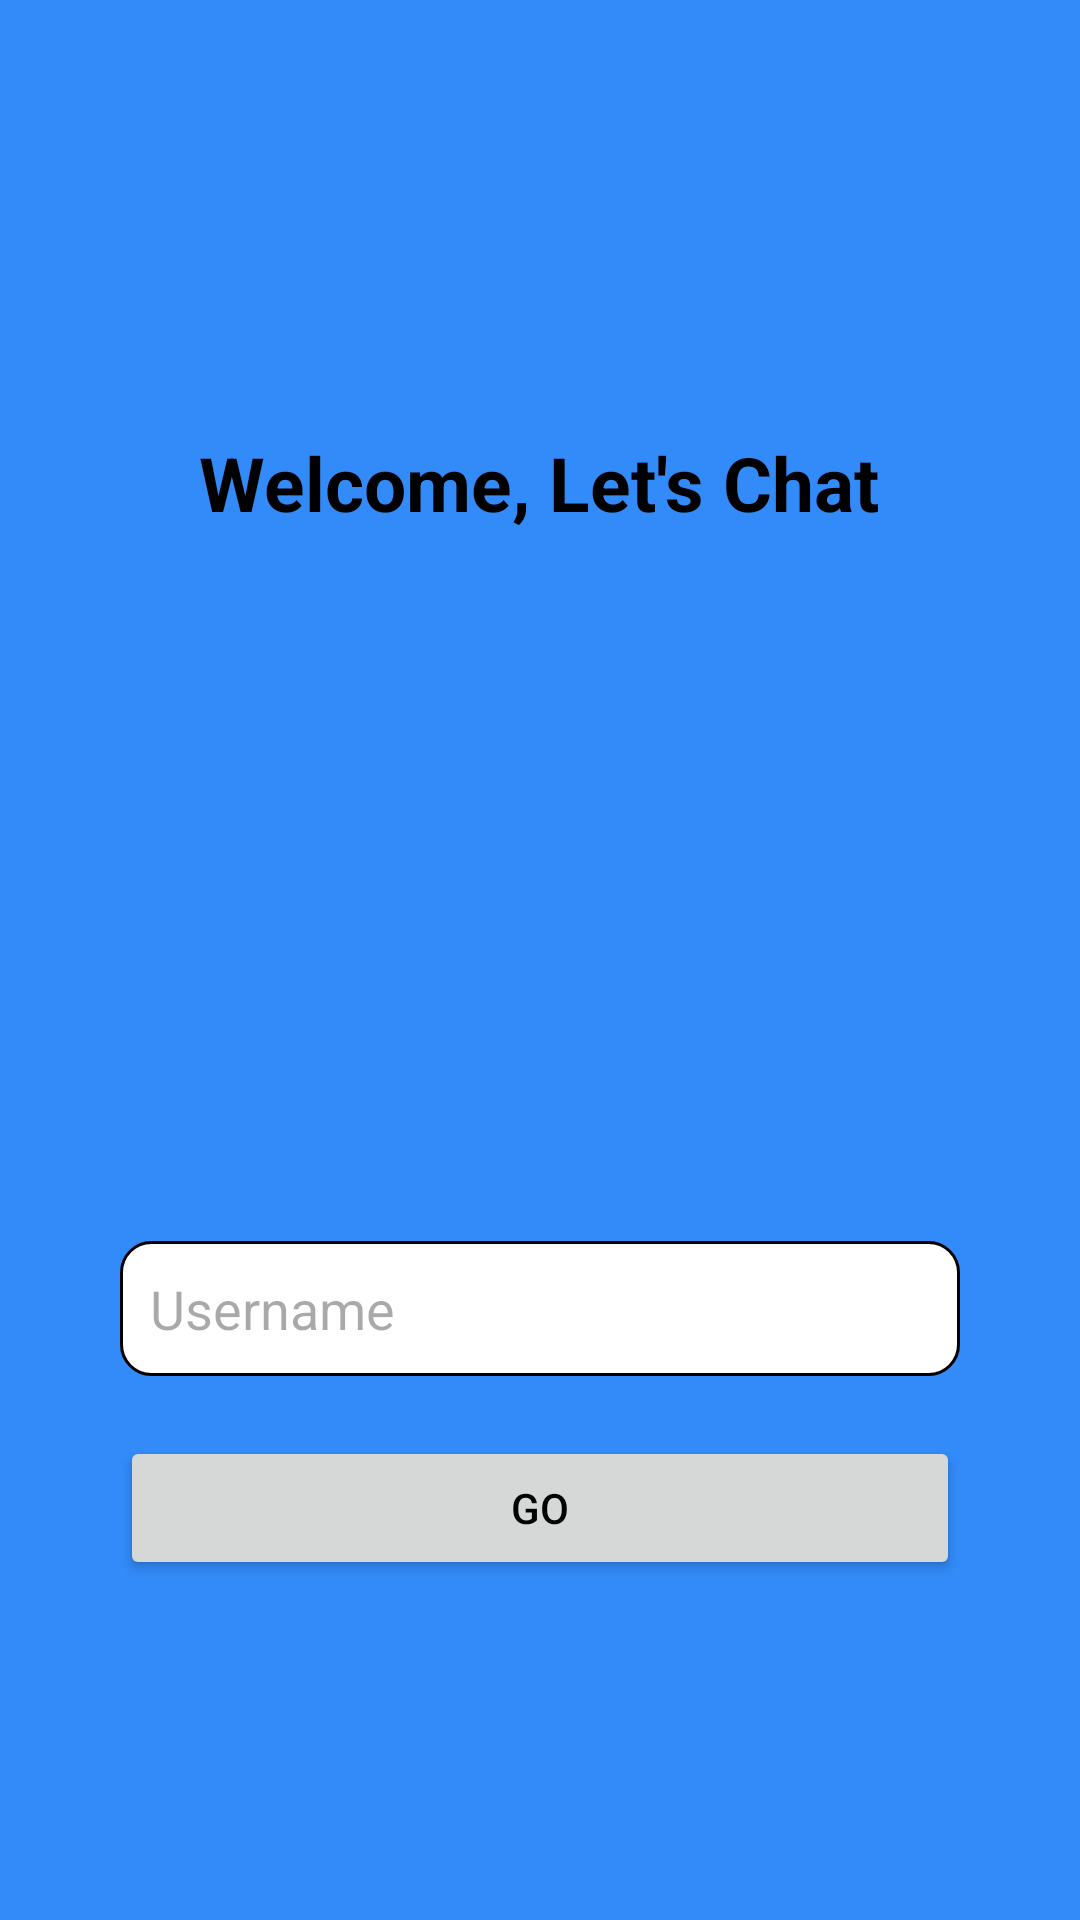

The Android layout XML behind this screen, and the referenced resources:
<!-- AndroidManifest.xml: application theme Theme._81C -->
<!-- res/layout/activity_main.xml -->
<?xml version="1.0" encoding="utf-8"?>
<androidx.constraintlayout.widget.ConstraintLayout xmlns:android="http://schemas.android.com/apk/res/android"
    xmlns:app="http://schemas.android.com/apk/res-auto"
    xmlns:tools="http://schemas.android.com/tools"
    android:id="@+id/main"
    android:layout_width="match_parent"
    android:layout_height="match_parent"
    android:background="#328BF8"
    tools:context=".MainActivity">

    <TextView
        android:id="@+id/textView2"
        android:layout_width="wrap_content"
        android:layout_height="wrap_content"
        android:layout_marginTop="144dp"
        android:text="Welcome, Let's Chat"
        app:layout_constraintEnd_toEndOf="parent"
        android:textColor="@color/black"
        android:textStyle="bold"
        android:textSize="25sp"
        app:layout_constraintHorizontal_bias="0.498"
        app:layout_constraintStart_toStartOf="parent"
        app:layout_constraintTop_toTopOf="parent" />

    <EditText
        android:id="@+id/editText2"
        android:layout_width="match_parent"
        android:layout_height="45dp"
        android:layout_marginTop="236dp"
        android:layout_marginStart="40dp"
        android:paddingLeft="10dp"
        android:background="@drawable/background"
        android:hint="Username"
        android:layout_marginEnd="40dp"
        app:layout_constraintTop_toBottomOf="@+id/textView2"
        tools:layout_editor_absoluteX="0dp" />

    <Button
        android:layout_width="match_parent"
        android:layout_height="wrap_content"
        android:layout_marginTop="20dp"
        android:text="Go"
        android:layout_marginStart="40dp"
        android:id="@+id/btn_go"
        android:layout_marginEnd="40dp"
        android:textColor="@color/black"
        app:layout_constraintTop_toBottomOf="@+id/editText2"
        tools:layout_editor_absoluteX="0dp" />

</androidx.constraintlayout.widget.ConstraintLayout>
<!-- resources referenced by this layout -->
<resources>
  <!-- drawable background (drawable) -->
  <?xml version="1.0" encoding="utf-8"?>
  <shape xmlns:android="http://schemas.android.com/apk/res/android"
      android:shape="rectangle">
      <corners android:radius="10dp" />
      <stroke
          android:width="1dp"
          android:color="@color/black" />
      <solid android:color="@android:color/white" />
  </shape>
  <style name="Theme._81C" parent="Base.Theme._81C" />
  <style name="Base.Theme._81C" parent="Theme.Material3.DayNight.NoActionBar">
          
          
      </style>
  <!-- not gathered from this repository: default colours our renderer supplied (Android Studio template values) -->
  <color name="black">#FF000000</color>
</resources>
